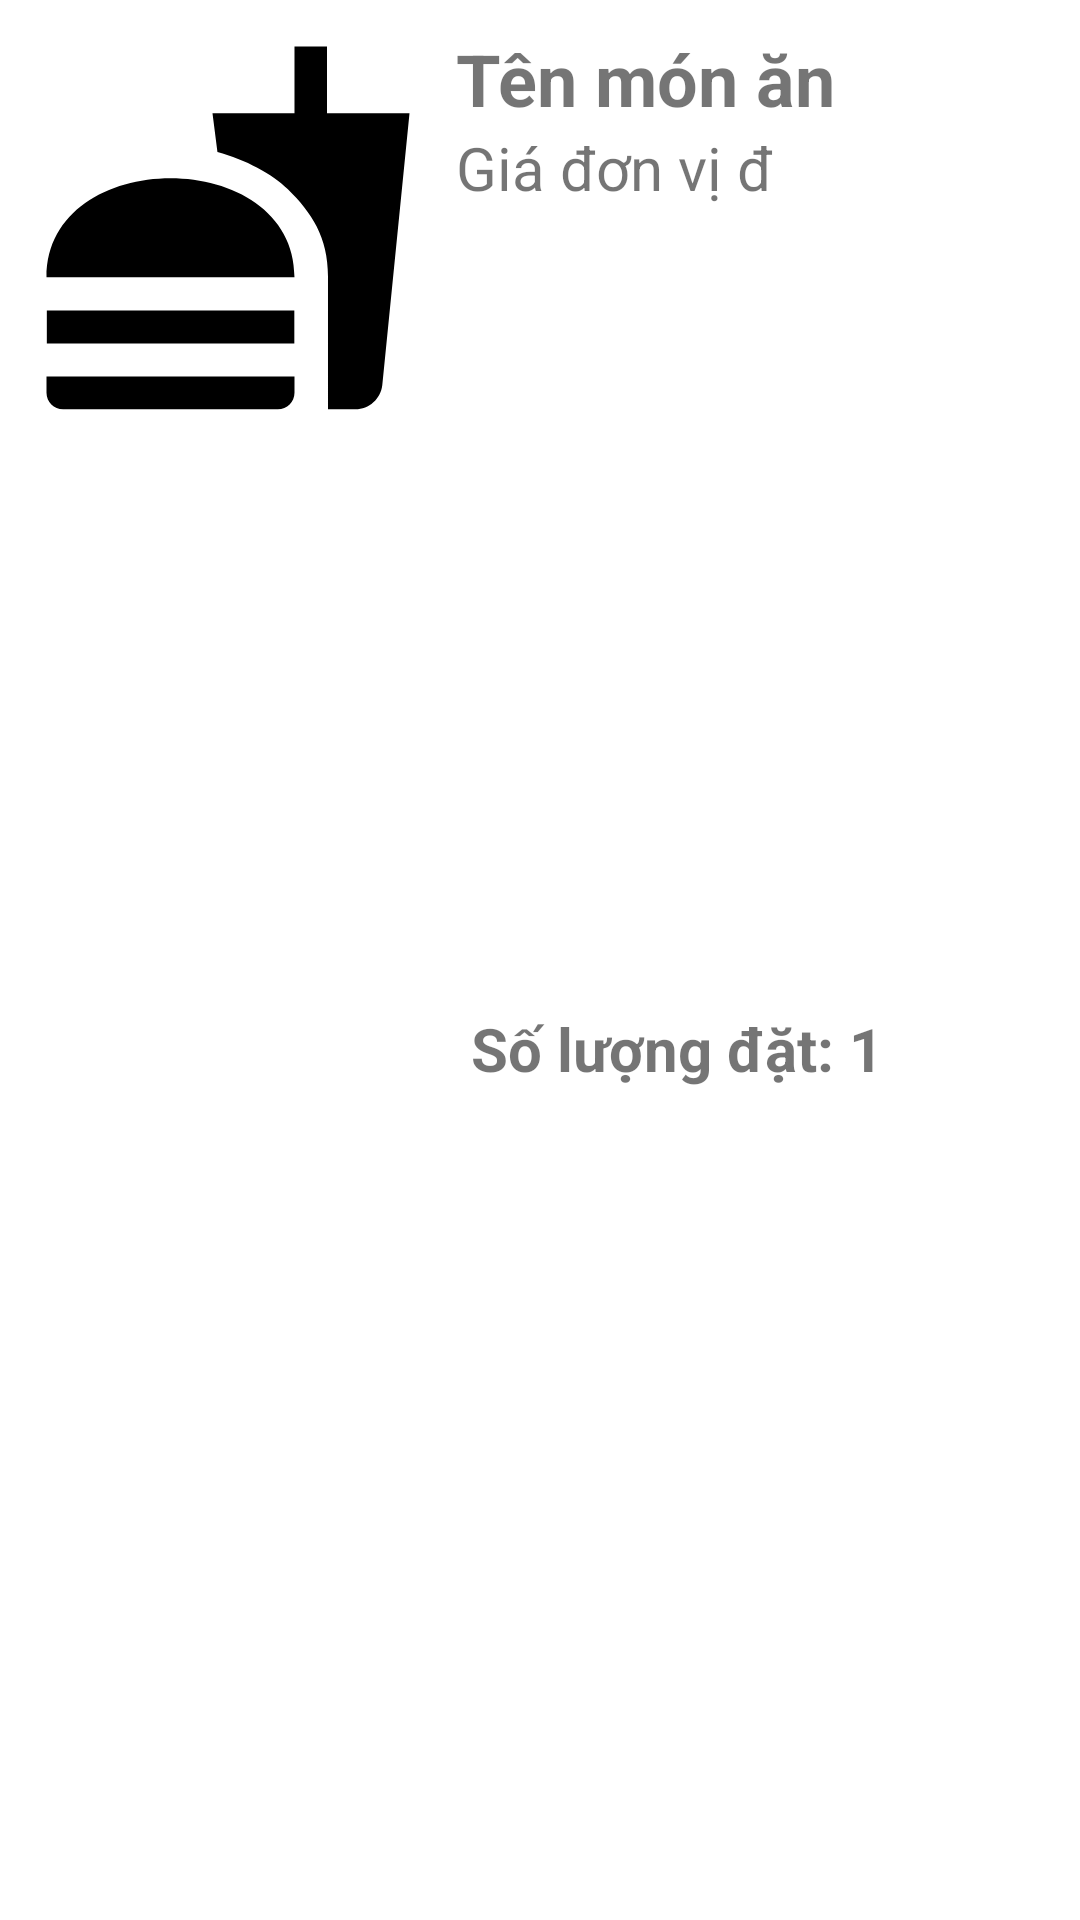

This screen was rendered from an Android layout file. Write that file and the resources it references.
<!-- AndroidManifest.xml: application theme Theme.KFC_ChainStores_Mobile -->
<!-- res/layout/datmon_item.xml -->
<?xml version="1.0" encoding="utf-8"?>
<LinearLayout xmlns:android="http://schemas.android.com/apk/res/android"
    android:layout_width="match_parent"
    android:layout_height="wrap_content"
    android:padding="10dp">

    <ImageView
        android:id="@+id/iv_monAn_dm"
        android:layout_width="132dp"
        android:layout_height="132dp"
        android:layout_marginRight="10dp"
        android:scaleType="centerCrop"
        android:src="@drawable/ic_baseline_fastfood" />

    <LinearLayout
        android:layout_width="wrap_content"
        android:layout_height="match_parent"
        android:layout_weight="1"
        android:orientation="vertical">

        <TextView
            android:id="@+id/tv_tenMonAn_dm"
            android:layout_width="match_parent"
            android:layout_height="wrap_content"
            android:text="Tên món ăn"
            android:textSize="24sp"
            android:textStyle="bold" />

        <TextView
            android:id="@+id/tv_gia_dm"
            android:layout_width="match_parent"
            android:layout_height="wrap_content"
            android:text="Giá đơn vị đ"
            android:textSize="20sp" />

        <LinearLayout
            android:layout_width="match_parent"
            android:layout_height="match_parent">

            <TextView
                android:id="@+id/tv_soluong_dm"
                android:layout_width="wrap_content"
                android:layout_height="match_parent"
                android:layout_marginLeft="5dp"
                android:layout_marginRight="5dp"
                android:gravity="center"
                android:text="Số lượng đặt: 1"
                android:textSize="20sp"
                android:textStyle="bold" />

        </LinearLayout>

    </LinearLayout>
</LinearLayout>
<!-- resources referenced by this layout -->
<resources>
  <!-- drawable ic_baseline_fastfood (drawable) -->
  <vector android:height="48dp" android:tint="#000000"
      android:viewportHeight="24" android:viewportWidth="24"
      android:width="48dp" xmlns:android="http://schemas.android.com/apk/res/android">
      <path android:fillColor="@android:color/white" android:pathData="M18.06,22.99h1.66c0.84,0 1.53,-0.64 1.63,-1.46L23,5.05h-5L18,1h-1.97v4.05h-4.97l0.3,2.34c1.71,0.47 3.31,1.32 4.27,2.26 1.44,1.42 2.43,2.89 2.43,5.29v8.05zM1,21.99L1,21h15.03v0.99c0,0.55 -0.45,1 -1.01,1L2.01,22.99c-0.56,0 -1.01,-0.45 -1.01,-1zM16.03,14.99c0,-8 -15.03,-8 -15.03,0h15.03zM1.02,17h15v2h-15z"/>
  </vector>
  <style name="Theme.KFC_ChainStores_Mobile" parent="Theme.MaterialComponents.DayNight.DarkActionBar">
          
          <item name="colorPrimary">@color/purple_500</item>
          <item name="colorPrimaryVariant">@color/purple_700</item>
          <item name="colorOnPrimary">@color/white</item>
          
          <item name="colorSecondary">@color/teal_200</item>
          <item name="colorSecondaryVariant">@color/teal_700</item>
          <item name="colorOnSecondary">@color/black</item>
          
          <item name="android:statusBarColor">?attr/colorPrimaryVariant</item>
          
      </style>
  <!-- not gathered from this repository: default colours our renderer supplied (Android Studio template values) -->
  <color name="purple_500">#FF6200EE</color>
  <color name="purple_700">#FF3700B3</color>
  <color name="teal_200">#FF03DAC5</color>
  <color name="teal_700">#FF018786</color>
  <color name="black">#FF000000</color>
  <color name="white">#FFFFFFFF</color>
</resources>
